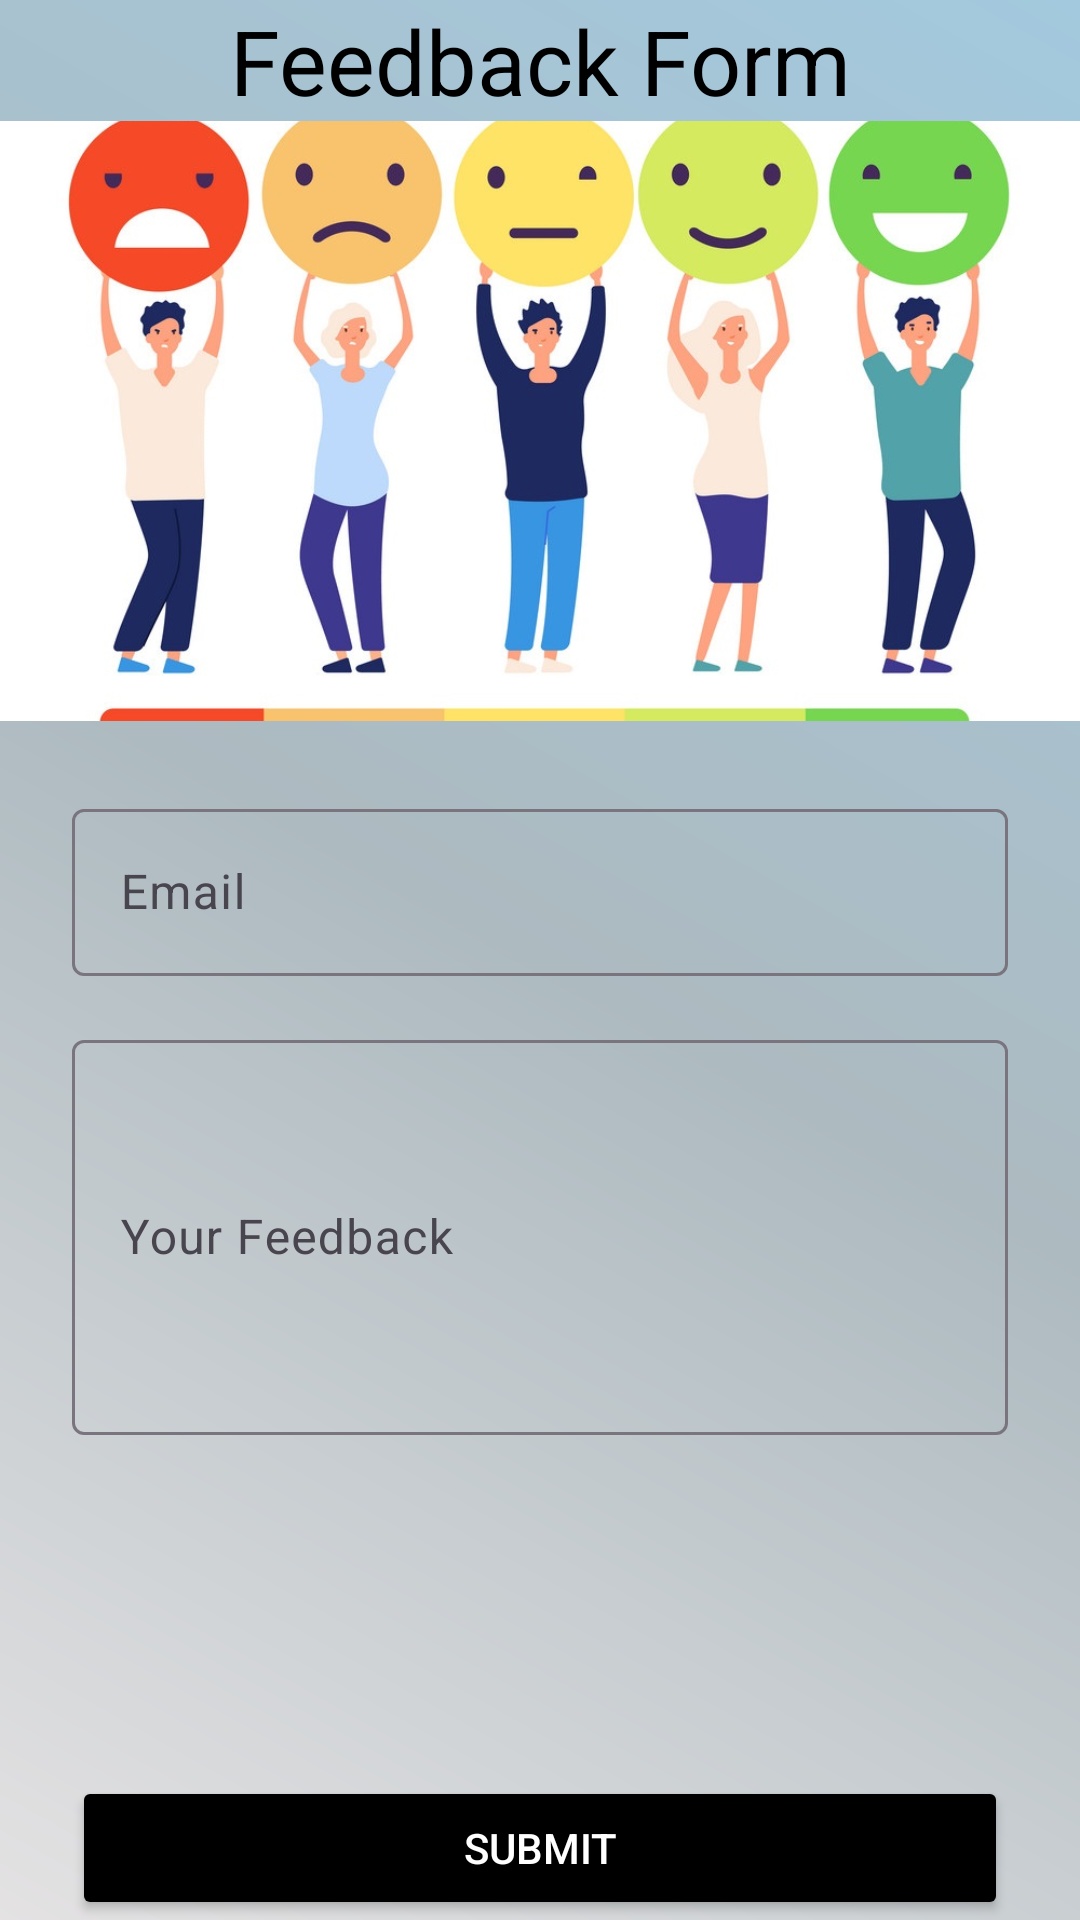

Reconstruct the res/layout file that produces this screen, plus the resources it refers to.
<!-- AndroidManifest.xml: application theme Theme.MAD -->
<!-- res/layout/activity_feed_back_form.xml -->
<?xml version="1.0" encoding="utf-8"?>
<androidx.constraintlayout.widget.ConstraintLayout
    xmlns:android="http://schemas.android.com/apk/res/android"
    xmlns:app="http://schemas.android.com/apk/res-auto"
    xmlns:tools="http://schemas.android.com/tools"
    android:layout_width="match_parent"
    android:layout_height="match_parent"
    android:background="@drawable/bg_color_pm"
    tools:context=".FeedBackFormActivity">


    <TextView
        android:id="@+id/tvTitle"
        android:layout_width="match_parent"
        android:layout_height="wrap_content"
        android:gravity="center"
        android:text="Feedback Form"
        android:textSize="30dp"
        android:textColor="@color/black"
        app:layout_constraintTop_toTopOf="parent"
        app:layout_constraintStart_toStartOf="parent"
        app:layout_constraintEnd_toEndOf="parent" />


    <ImageView
        android:id="@+id/imageView"
        android:layout_width="match_parent"
        android:layout_height="200dp"
        android:src="@drawable/cust_fb"
        android:scaleType="centerCrop"
        app:layout_constraintTop_toBottomOf="@+id/tvTitle"
        app:layout_constraintStart_toStartOf="parent"
        app:layout_constraintEnd_toEndOf="parent"
        app:layout_constraintDimensionRatio="20:5" />


    <ScrollView
        android:layout_width="match_parent"
        android:layout_height="0dp"
        android:fillViewport="true"
        app:layout_constraintTop_toBottomOf="@+id/imageView"
        app:layout_constraintBottom_toTopOf="@+id/btnFbSubmit" >

        <androidx.constraintlayout.widget.ConstraintLayout
            android:layout_width="match_parent"
            android:layout_height="wrap_content">


            <com.google.android.material.textfield.TextInputLayout
                android:id="@+id/textInputLayoutEmail"
                android:layout_width="0dp"
                android:layout_height="wrap_content"
                android:layout_marginStart="24dp"
                android:layout_marginTop="24dp"
                android:layout_marginEnd="24dp"
                app:layout_constraintEnd_toEndOf="parent"
                app:layout_constraintStart_toStartOf="parent"
                app:layout_constraintTop_toTopOf="parent">

                <EditText
                    android:id="@+id/txtEmail"
                    android:layout_width="match_parent"
                    android:layout_height="wrap_content"
                    android:hint="Email"
                    android:inputType="textEmailAddress" />
            </com.google.android.material.textfield.TextInputLayout>

            <com.google.android.material.textfield.TextInputLayout
                android:id="@+id/textInputLayoutFeedback"
                android:layout_width="0dp"
                android:layout_height="wrap_content"
                android:layout_marginStart="24dp"
                android:layout_marginTop="16dp"
                android:layout_marginEnd="24dp"
                app:layout_constraintEnd_toEndOf="parent"
                app:layout_constraintStart_toStartOf="parent"
                app:layout_constraintTop_toBottomOf="@+id/textInputLayoutEmail">

                <EditText
                    android:id="@+id/txtFeedback"
                    android:layout_width="match_parent"
                    android:layout_height="wrap_content"
                    android:hint="Your Feedback"
                    android:inputType="textMultiLine"
                    android:lines="5" />
            </com.google.android.material.textfield.TextInputLayout>
        </androidx.constraintlayout.widget.ConstraintLayout>
    </ScrollView>


    <Button
        android:id="@+id/btnFbSubmit"
        android:layout_width="0dp"
        android:layout_height="wrap_content"
        android:layout_marginStart="24dp"
        android:layout_marginTop="16dp"
        android:layout_marginEnd="24dp"
        android:backgroundTint="@color/black"
        android:text="Submit"
        android:textColor="@android:color/white"
        app:layout_constraintEnd_toEndOf="parent"
        app:layout_constraintStart_toStartOf="parent"
        app:layout_constraintBottom_toBottomOf="parent" />

</androidx.constraintlayout.widget.ConstraintLayout>
<!-- resources referenced by this layout -->
<resources>
  <color name="black">#FF000000</color>
  <!-- drawable bg_color_pm (drawable) -->
  <shape xmlns:android="http://schemas.android.com/apk/res/android"
      android:shape="rectangle">
      <gradient
          android:type="linear"
          android:startColor="#e4e2e3"
          android:centerColor="#adbac0"
          android:endColor="#a3c9de"
          android:angle="45"/>
  </shape>
  <!-- drawable cust_fb: png bitmap (drawable, 117343 bytes) -->
  <style name="Theme.MAD" parent="Base.Theme.MAD" />
  <style name="Base.Theme.MAD" parent="Theme.Material3.DayNight.NoActionBar">
          
          
      </style>
</resources>
